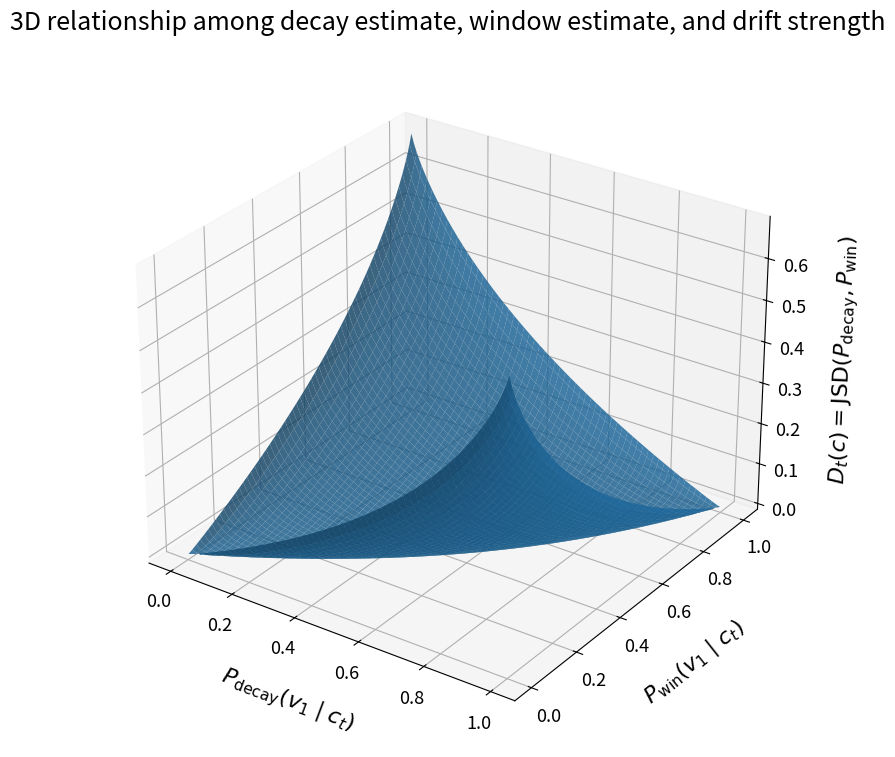

The script that saved this image:
import numpy as np
import matplotlib.pyplot as plt
from mpl_toolkits.mplot3d import Axes3D  # noqa: F401

def jsd_binary(p, q, eps=1e-12):
    p = np.clip(p, eps, 1 - eps)
    q = np.clip(q, eps, 1 - eps)
    P = np.array([p, 1 - p], dtype=float)
    Q = np.array([q, 1 - q], dtype=float)
    M = 0.5 * (P + Q)
    kl_pm = np.sum(P * np.log(P / M))
    kl_qm = np.sum(Q * np.log(Q / M))
    return 0.5 * (kl_pm + kl_qm)

vjsd = np.vectorize(jsd_binary)

grid = np.linspace(0.001, 0.999, 120)
X, Y = np.meshgrid(grid, grid)
Z = vjsd(X, Y)

plt.rcParams.update({
    "font.size": 14,
    "axes.titlesize": 18,
    "axes.labelsize": 16,
    "xtick.labelsize": 13,
    "ytick.labelsize": 13,
})

fig = plt.figure(figsize=(10.2, 7.8))
ax = fig.add_subplot(111, projection="3d")

ax.plot_surface(X, Y, Z, rstride=2, cstride=2, linewidth=0, antialiased=True, alpha=0.82)

ax.set_xlabel(r"$P_{\mathrm{decay}}(v_1 \mid c_t)$", labelpad=16)
ax.set_ylabel(r"$P_{\mathrm{win}}(v_1 \mid c_t)$", labelpad=16)
ax.set_zlabel(r"$D_t(c)=\mathrm{JSD}(P_{\mathrm{decay}}, P_{\mathrm{win}})$", labelpad=14)
ax.set_title("3D relationship among decay estimate, window estimate, and drift strength", pad=18)
ax.tick_params(axis='both', which='major', labelsize=13)
ax.zaxis.set_tick_params(labelsize=13)
ax.view_init(elev=28, azim=-55)

plt.tight_layout()
plt.show()
